Run: headless pygame with SDL's dummy video driver; simulated clock (each Clock.tick advances the game by its frame time, no real sleeping); random seed 0; keys injected as events and as key.get_pressed() state; no mouse input.
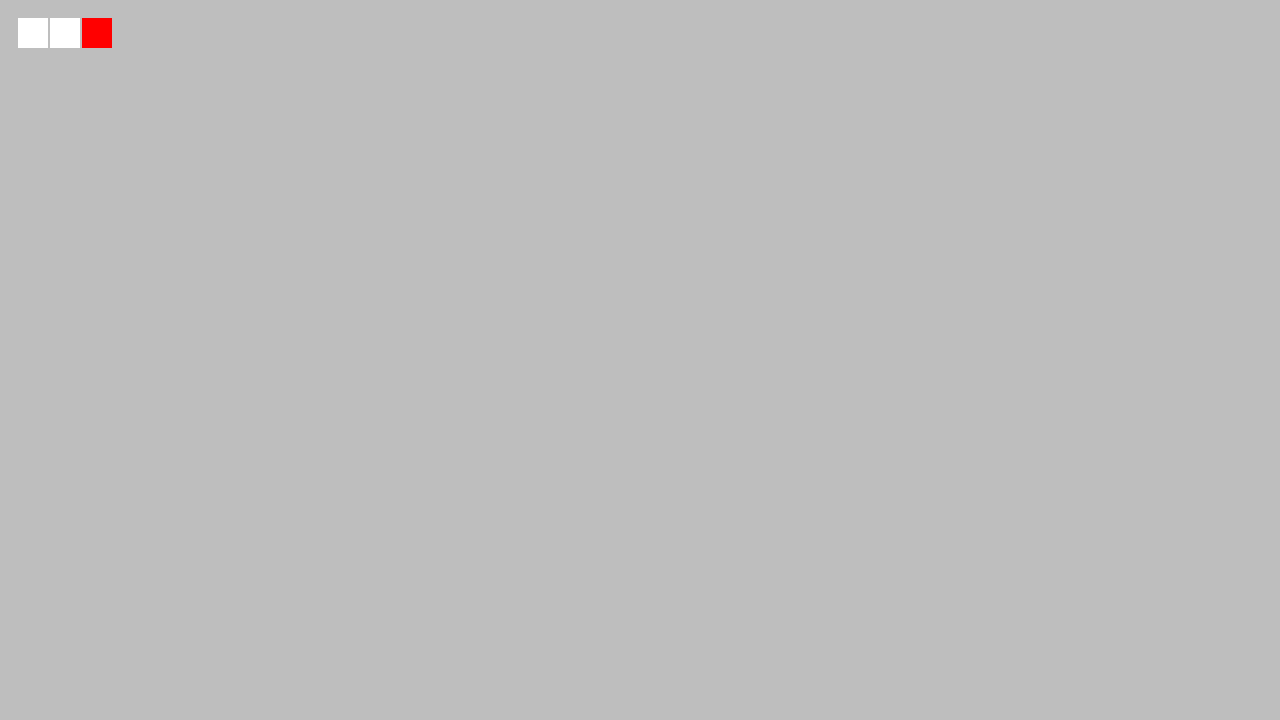
Frame 1 of 4 · flips 1–60 · no input
Frame 2 of 4 · flips 61–180 · tapped SPACE, RETURN · held RIGHT (→), D · screen unchanged from frame 1, image omitted
Frame 3 of 4 · flips 181–300 · held DOWN (↓), S · screen unchanged from frame 2, image omitted
Frame 4 of 4 · flips 301–420 · held LEFT (←), A, UP (↑), W · screen unchanged from frame 3, image omitted

The pygame program that drew these frames:

import pygame

dimension = 30
sticker_gap = 2
face_gap = 100
colors = {'y': (255, 255, 0),
          'o': (242, 140, 40),
          'b': (0,0,255),
          'r': (255,0,0),
          'g': (0,255,0),
          'w':(255,255,255)
            }




def draw_row(surface, left, top, row):
    for i in range(3):
        pygame.Surface.fill(surface, colors[row[i]], [left + (dimension + sticker_gap)*i , top , dimension, dimension]) 

# def draw_face(surface, color, left, top):
#     for i in range(3):
#         draw_row(surface, color, left, top+ (dimension + sticker_gap)*i) 

# def draw_cube(surface, left, top):
#     colors = [(255, 255, 0), (242, 140, 40), (0,0,255), (255,0,0), (0,255,0), (255,255,255)]
#     draw_face(surface, colors[0], left + face_gap, top)
#     for i in range(4):
#         draw_face(surface, colors[i+1], left + face_gap*i, top + face_gap)

#     draw_face(surface, colors[5], left + face_gap, top + 2*face_gap)


# pygame setup
pygame.init()
screen = pygame.display.set_mode((1280, 720))
clock = pygame.time.Clock()
running = True

while running:
    # poll for events
    # pygame.QUIT event means the user clicked X to close your window
    for event in pygame.event.get():
        if event.type == pygame.QUIT:
            running = False

    # fill the screen with a color to wipe away anything from last frame
    screen.fill("grey")

    # RENDER the game
    # draw_cube(screen, 18, 18)
    draw_row(screen, 18, 18, ['w', 'w', 'r'])

    # flip() the display to put your work on screen
    pygame.display.flip()

    clock.tick(60)  # limits FPS to 60

pygame.quit()
